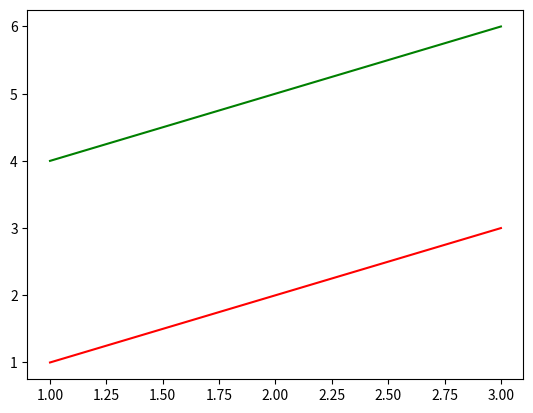

Python code for this plot: (Note: this script raises an exception after producing the figure.)
import matplotlib.pyplot as plt
import numpy as np
class Metrics:
    def __init__(self):
        self.val = 0
        self.sum = 0
        self.count = 0
        self.avg = 0

    def update(self, val, n=1):
        self.val = val
        self.sum += val*n
        self.count += n
        self.avg = self.sum / self.count


def compute_accuracy(output, target, topk=(1,)):
    maxk = max(topk)
    batch_size = target.size(0)

    _, pred = output.topk(maxk, 1)
    pred = pred.t()
    correct = pred.eq(target.view(1, -1).expand_as(pred))

    result = []
    for k in topk:
        correct_k = correct[:k].view(-1).float().sum(0)
        result.append(correct_k.mul_(100.0 / batch_size))
    return result


def plot_per_epoch_accuracies(train_accs, test_accs, episode_count, round_count):
    x = np.arange(1, len(train_accs)+1)
    plt.plot(x, train_accs, 'r', x, test_accs, 'g')
    plt.savefig('./results/round_' + str(round_count) +'_episode_' + str(episode_count) + "_train_test_accuracy.png")


if __name__ == "__main__":
    plot_per_epoch_accuracies([1,2,3],[4,5,6], 1, 1)